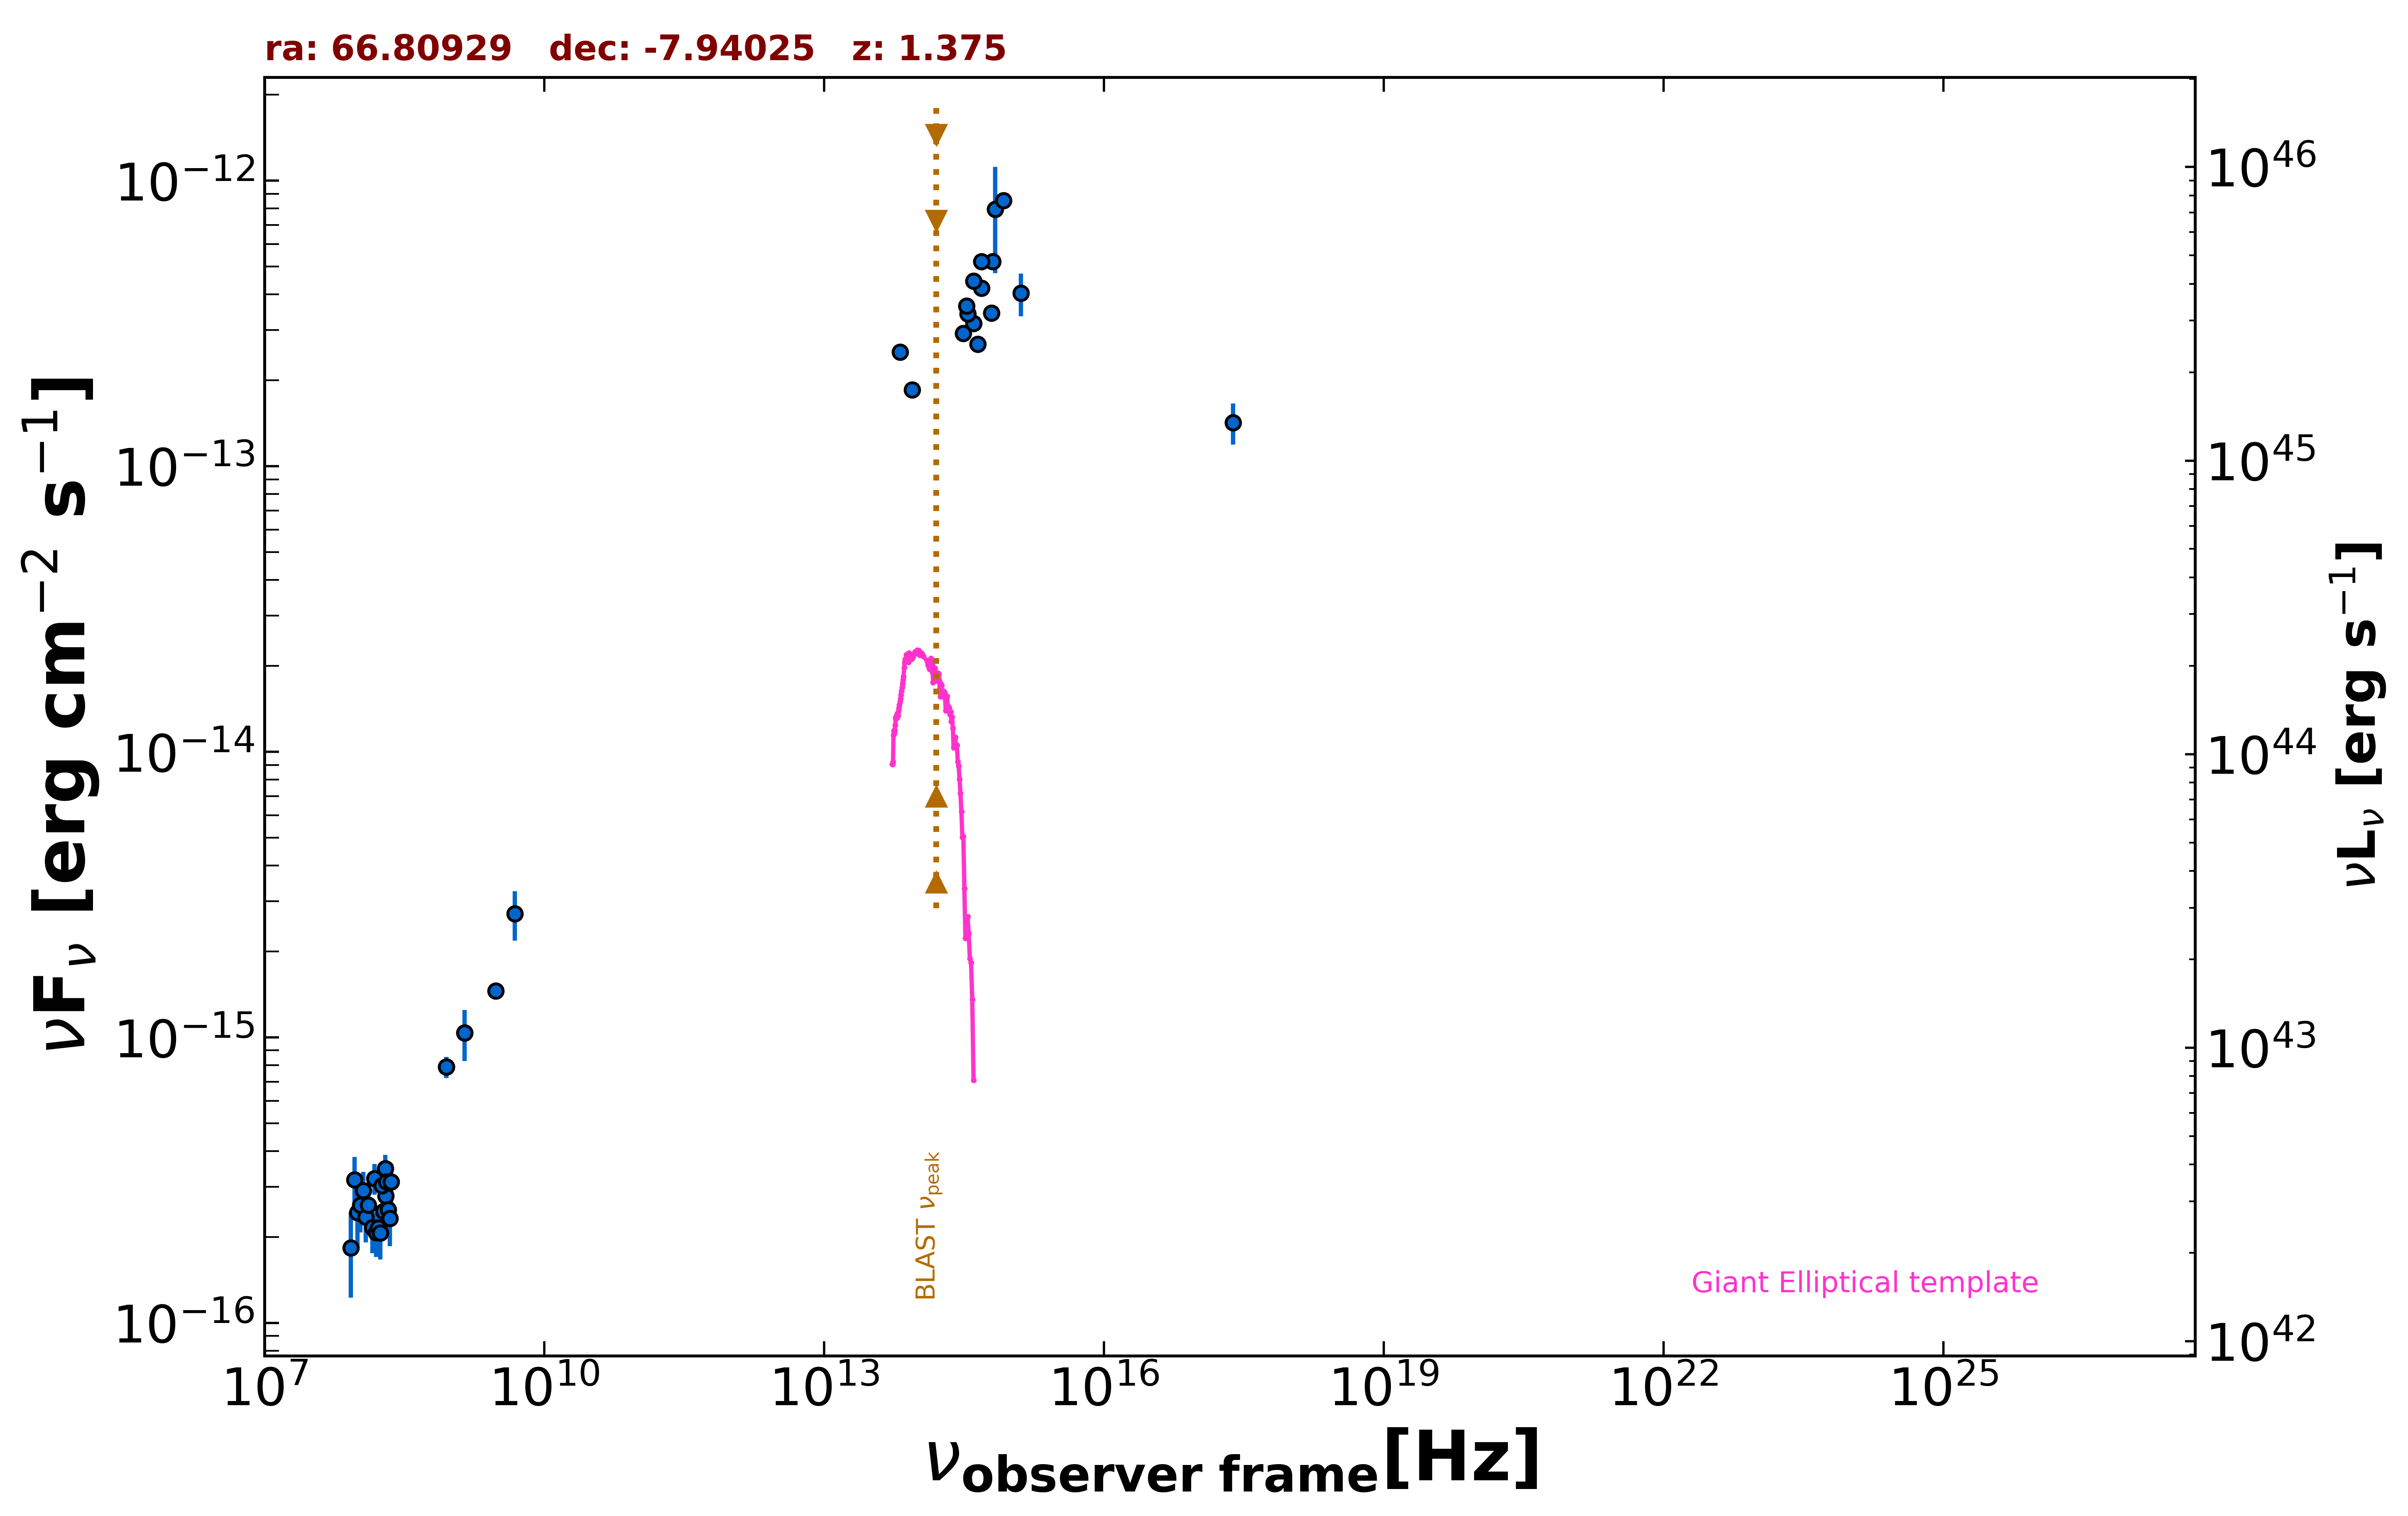

Data behind this chart, as committed beside it:
freq., flux, err_flux, MJD_start, MJD_end, flag, catalog, reference
1.400e+09, 1.037e-15, 3.650e-17, 55000, 55000, , NVSS, Condon et al. 1998  AJ  115  1693
8.870e+08, 7.877e-16, 6.745e-17, 55000, 55000, , RACS, Hale et al. 2021  PASA  38  e058
8.870e+08, 7.877e-16, 6.745e-17, 55000, 55000, , RACS, Hale et al. 2021  PASA  38  e058
3.000e+09, 1.454e-15, 9.500e-18, 55000, 55000, , VLASSQL, Gordon et al. 2021  ApJS  255  30
2.418e+17, 1.424e-13, 2.350e-14, 55000, 55000, , WGACAT, White et al. 2000  VizieR  IX/31/wgacat
8.817e+13, 1.851e-13, 2.500e-15, 55000, 55000, , UNWISE, Schlafly et al. 2019  ApJS  240  30
6.517e+13, 2.514e-13, 3.700e-15, 55000, 55000, , UNWISE, Schlafly et al. 2019  ApJS  240  30
4.455e+14, 2.674e-13, 0.000e+00, 55000, 55000, , GAIA, The Gaia Collaboration 2016  A&A  595  A…
6.813e+14, 7.957e-13, 3.216e-13, 55000, 55000, , HSTGSC, Lasker et al. 2008  AJ  136  735
6.233e+14, 3.440e-13, 1.830e-14, 55000, 55000, , PanSTARRS, Flewelling et al. 2020  ApJS  251  7
4.859e+14, 4.211e-13, 1.395e-14, 55000, 55000, , PanSTARRS, Flewelling et al. 2020  ApJS  251  7
3.987e+14, 3.161e-13, 7.550e-15, 55000, 55000, , PanSTARRS, Flewelling et al. 2020  ApJS  251  7
3.462e+14, 3.424e-13, 2.425e-14, 55000, 55000, , PanSTARRS, Flewelling et al. 2020  ApJS  251  7
3.116e+14, 2.922e-13, 1.300e-14, 55000, 55000, , PanSTARRS, Flewelling et al. 2020  ApJS  251  7
8.402e+14, 8.511e-13, 2.355e-14, 55000, 55000, , SDSS, Abolfathi et al. 2018  ApJS  235  42
6.443e+14, 5.212e-13, 5.800e-15, 55000, 55000, , SDSS, Abolfathi et al. 2018  ApJS  235  42
4.876e+14, 5.212e-13, 5.300e-15, 55000, 55000, , SDSS, Abolfathi et al. 2018  ApJS  235  42
4.014e+14, 4.446e-13, 4.900e-15, 55000, 55000, , SDSS, Abolfathi et al. 2018  ApJS  235  42
3.382e+14, 3.639e-13, 1.340e-14, 55000, 55000, , SDSS, Abolfathi et al. 2018  ApJS  235  42
1.295e+15, 4.039e-13, 6.905e-14, 55000, 55000, , GALEX, Morrissey et al. 2007  ApJS  173  682
4.850e+09, 2.716e-15, 5.340e-16, 55000, 55000, , SPECFINDV3, Stein et al.  2021  A&A  655  A17
1.400e+09, 1.037e-15, 2.098e-16, 55000, 55000, , SPECFINDV3, Stein et al.  2021  A&A  655  A17
2.000e+08, 2.780e-16, 5.600e-17, 55000, 55000, , SPECFINDV3, Stein et al.  2021  A&A  655  A17
8.400e+07, 1.835e-16, 6.085e-17, 55000, 55000, , GLEAMV2, Hurley-Walker N. et al.  2017  MNRAS  46…
9.200e+07, 3.175e-16, 6.410e-17, 55000, 55000, , GLEAMV2, Hurley-Walker N. et al.  2017  MNRAS  46…
9.900e+07, 2.437e-16, 6.105e-17, 55000, 55000, , GLEAMV2, Hurley-Walker N. et al.  2017  MNRAS  46…
1.070e+08, 2.587e-16, 5.130e-17, 55000, 55000, , GLEAMV2, Hurley-Walker N. et al.  2017  MNRAS  46…
1.150e+08, 2.912e-16, 4.690e-17, 55000, 55000, , GLEAMV2, Hurley-Walker N. et al.  2017  MNRAS  46…
1.220e+08, 2.344e-16, 4.325e-17, 55000, 55000, , GLEAMV2, Hurley-Walker N. et al.  2017  MNRAS  46…
1.300e+08, 2.583e-16, 4.555e-17, 55000, 55000, , GLEAMV2, Hurley-Walker N. et al.  2017  MNRAS  46…
1.430e+08, 2.158e-16, 4.035e-17, 55000, 55000, , GLEAMV2, Hurley-Walker N. et al.  2017  MNRAS  46…
1.510e+08, 3.207e-16, 3.935e-17, 55000, 55000, , GLEAMV2, Hurley-Walker N. et al.  2017  MNRAS  46…
1.580e+08, 2.071e-16, 3.660e-17, 55000, 55000, , GLEAMV2, Hurley-Walker N. et al.  2017  MNRAS  46…
1.660e+08, 2.152e-16, 3.935e-17, 55000, 55000, , GLEAMV2, Hurley-Walker N. et al.  2017  MNRAS  46…
1.740e+08, 2.070e-16, 3.990e-17, 55000, 55000, , GLEAMV2, Hurley-Walker N. et al.  2017  MNRAS  46…
1.810e+08, 3.029e-16, 3.740e-17, 55000, 55000, , GLEAMV2, Hurley-Walker N. et al.  2017  MNRAS  46…
1.890e+08, 2.457e-16, 3.735e-17, 55000, 55000, , GLEAMV2, Hurley-Walker N. et al.  2017  MNRAS  46…
1.970e+08, 3.471e-16, 4.045e-17, 55000, 55000, , GLEAMV2, Hurley-Walker N. et al.  2017  MNRAS  46…
2.040e+08, 3.121e-16, 4.555e-17, 55000, 55000, , GLEAMV2, Hurley-Walker N. et al.  2017  MNRAS  46…
2.120e+08, 2.489e-16, 4.590e-17, 55000, 55000, , GLEAMV2, Hurley-Walker N. et al.  2017  MNRAS  46…
2.200e+08, 2.323e-16, 4.645e-17, 55000, 55000, , GLEAMV2, Hurley-Walker N. et al.  2017  MNRAS  46…
2.270e+08, 3.120e-16, 4.995e-17, 55000, 55000, , GLEAMV2, Hurley-Walker N. et al.  2017  MNRAS  46…
